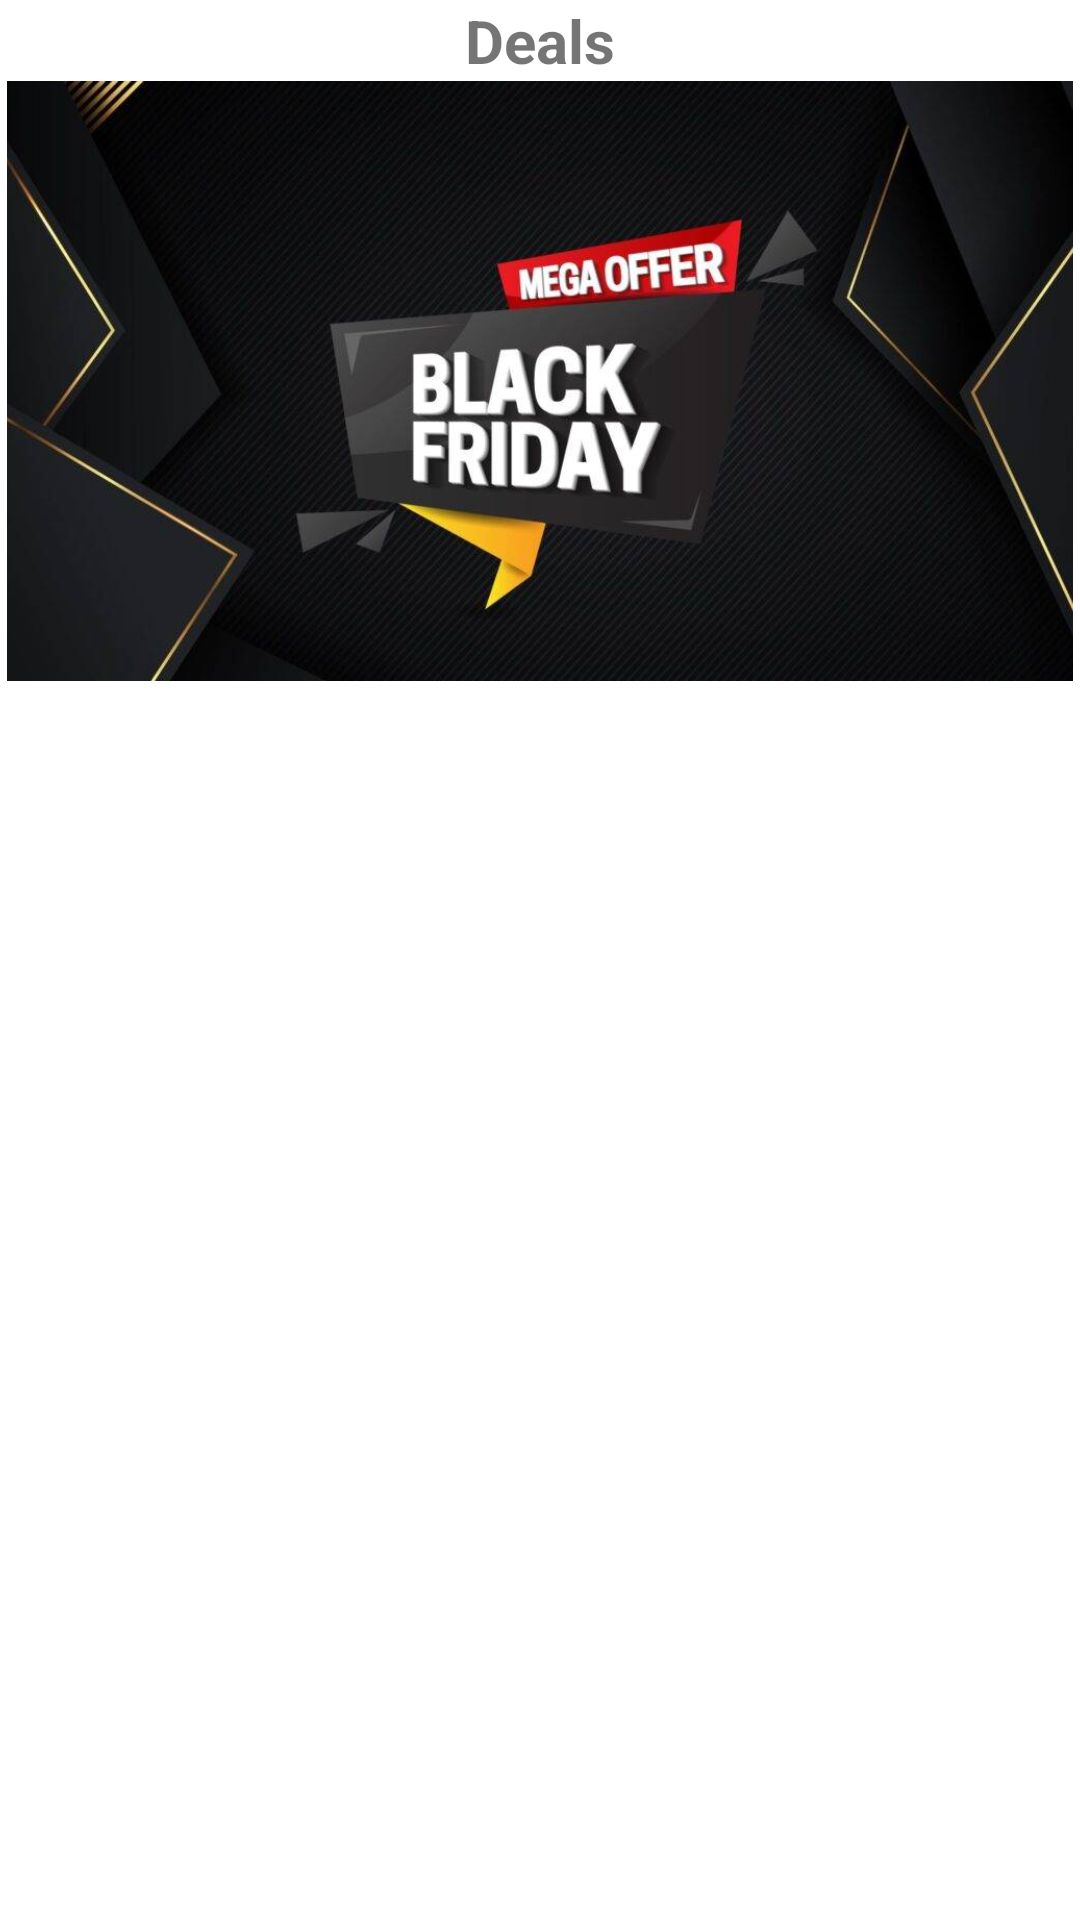

Android layout source for this screen:
<!-- AndroidManifest.xml: application theme Theme.ZenserApp -->
<!-- res/layout/activity_deals_page.xml -->
<?xml version="1.0" encoding="utf-8"?>
<androidx.constraintlayout.widget.ConstraintLayout xmlns:android="http://schemas.android.com/apk/res/android"
    xmlns:app="http://schemas.android.com/apk/res-auto"
    xmlns:tools="http://schemas.android.com/tools"
    android:layout_width="match_parent"
    android:layout_height="match_parent"
    tools:context=".ui.categories.DealsPageHome">

    <RelativeLayout
        android:orientation="vertical"
        android:layout_width="match_parent"
        android:layout_height="wrap_content"
        tools:ignore="MissingConstraints">


        <TextView
            android:id="@+id/textView"
            android:layout_width="wrap_content"
            android:layout_height="wrap_content"
            android:text="Deals"
            android:layout_centerHorizontal="true"
            android:textSize="20sp"
            android:textStyle="bold"
            app:layout_constraintBottom_toBottomOf="parent"
            app:layout_constraintEnd_toEndOf="parent"
            app:layout_constraintStart_toStartOf="parent"
            app:layout_constraintTop_toTopOf="parent" />

        <ImageView
            android:layout_width="400dp"
            android:layout_height="200dp"
            android:layout_below="@id/textView"
            android:src="@drawable/blackfriday"/>
    </RelativeLayout>


</androidx.constraintlayout.widget.ConstraintLayout>
<!-- resources referenced by this layout -->
<resources>
  <!-- drawable blackfriday: jpg bitmap (drawable, 54437 bytes) -->
  <style name="Theme.ZenserApp" parent="Theme.MaterialComponents.DayNight.DarkActionBar">
          
          <item name="colorPrimary">#0073EE</item>
          <item name="colorPrimaryVariant">@color/purple_700</item>
          <item name="colorOnPrimary">@color/white</item>
          
          <item name="colorSecondary">@color/teal_200</item>
          <item name="colorSecondaryVariant">@color/teal_700</item>
          <item name="colorOnSecondary">@color/black</item>
          
          <item name="android:statusBarColor" tools:targetApi="l">?attr/colorPrimaryVariant</item>
          
      </style>
  <color name="purple_700">#FF3700B3</color>
  <color name="white">#FFFFFFFF</color>
  <color name="teal_200">#FF03DAC5</color>
  <color name="teal_700">#FF018786</color>
  <color name="black">#FF000000</color>
</resources>
